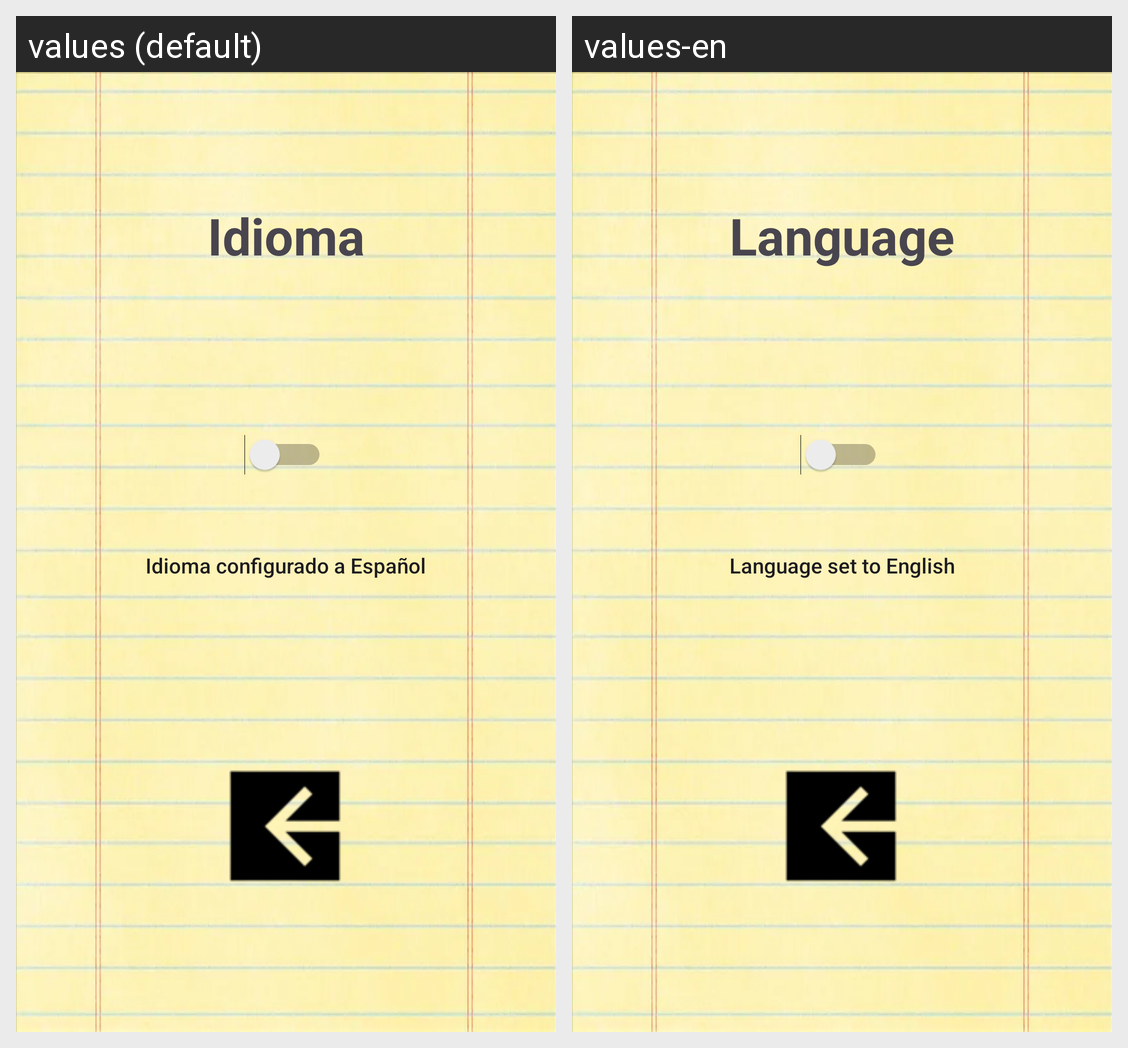

The same Android screen rendered under two of its app's locales, left to right. List the strings drawn on it with the default value and each locale's translation.
Android screen res/layout/activity_language.xml rendered under 2 locales, left to right: values (default), values-en. Device: Nexus 5 (rendered at 1080×1920; each locale shown at half size, 540×960, under a caption strip naming it); theme Theme.Eq2LDM.
Strings drawn on this screen, with the default value and each locale's value (text and hints the layout hard-codes, and strings that could not be matched under every locale, appear in the picture but are not listed):

idioma
  values: Idioma
  values-en: Language

lang_set
  values: Idioma configurado a Español
  values-en: Language set to English
